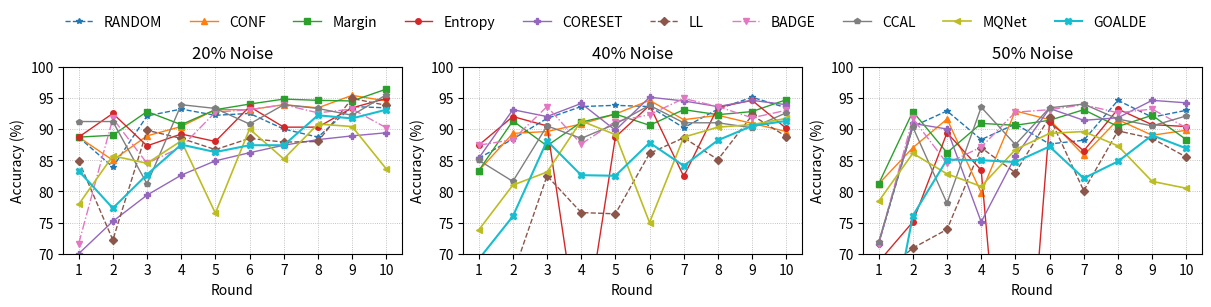

Here is the Python script that generated this plot:
# -*- coding: utf-8 -*-
import matplotlib.pyplot as plt
import numpy as np
from collections import OrderedDict

data = {
    20: {
        "RANDOM":   [88.7, 83.9, 92.1, 93.2, 92.2, 92.5, 90.0, 88.7, 93.6, 93.4],
        "CONF":     [88.7, 85.0, 88.9, 90.4, 93.1, 93.1, 93.9, 93.4, 95.4, 94.5],
        "Margin":   [88.7, 89.0, 92.8, 90.7, 93.1, 94.0, 94.8, 94.6, 94.5, 96.4],
        "Entropy":  [88.7, 92.5, 87.3, 89.2, 88.0, 93.6, 90.3, 90.3, 93.4, 94.9],
        "CORESET":  [70.0, 75.2, 79.4, 82.6, 84.9, 86.2, 87.4, 88.3, 88.9, 89.4],
        "LL":       [84.9, 72.2, 89.8, 88.5, 86.7, 88.5, 87.9, 88.0, 94.9, 93.8],
        "BADGE":    [71.6, 91.7, 84.5, 87.1, 92.7, 93.1, 93.9, 92.6, 93.2, 90.2],
        "CCAL":     [91.2, 91.2, 81.2, 93.9, 93.3, 90.8, 93.9, 93.3, 92.2, 95.5],
        "MQNet":    [77.9, 85.7, 84.5, 88.1, 76.5, 90.0, 85.2, 90.8, 90.4, 83.6],
        "GOALDE":   [83.3, 77.3, 82.7, 87.5, 86.3, 87.4, 87.4, 92.2, 91.7, 93.1],
    },
    40: {
        "RANDOM":   [85.3, 88.4, 91.7, 93.6, 93.8, 93.6, 90.2, 93.2, 95.1, 93.4],
        "CONF":     [83.3, 89.3, 89.6, 90.8, 92.4, 94.6, 91.5, 92.2, 90.9, 89.6],
        "Margin":   [83.3, 91.3, 87.3, 91.1, 92.4, 90.6, 93.1, 92.3, 92.8, 94.7],
        "Entropy":  [87.4, 92.0, 90.5, 53.6, 88.7, 93.8, 82.4, 93.5, 94.6, 90.1],
        "CORESET":  [85.3, 93.1, 92.0, 94.1, 89.8, 95.1, 94.5, 93.6, 94.6, 93.9],
        "LL":       [66.7, 66.6, 82.5, 76.6, 76.4, 86.1, 88.6, 85.1, 92.2, 88.8],
        "BADGE":    [87.4, 88.3, 93.6, 87.6, 91.2, 92.3, 94.9, 93.6, 91.8, 93.0],
        "CCAL":     [85.0, 81.6, 90.5, 88.5, 90.8, 93.8, 91.0, 91.0, 90.2, 92.6],
        "MQNet":    [73.8, 81.0, 83.1, 91.3, 89.1, 75.0, 88.7, 90.3, 90.7, 91.7],
        "GOALDE":   [69.1, 76.0, 88.1, 82.6, 82.5, 87.8, 84.1, 88.2, 90.5, 91.3],
    },
    50: {
        "RANDOM":   [71.6, 90.4, 92.9, 88.3, 90.8, 87.6, 88.2, 94.6, 91.9, 93.0],
        "CONF":     [81.2, 87.0, 91.6, 79.8, 92.9, 91.5, 85.8, 91.5, 89.0, 89.8],
        "Margin":   [81.2, 92.8, 86.2, 90.9, 90.6, 91.4, 93.1, 90.4, 92.2, 88.3],
        "Entropy":  [68.7, 75.1, 89.4, 83.4, 21.5, 91.1, 86.5, 93.2, 90.7, 90.4],
        "CORESET":  [71.6, 90.9, 90.0, 75.1, 85.6, 93.3, 91.4, 91.8, 94.6, 94.2],
        "LL":       [66.4, 70.9, 73.9, 87.0, 83.0, 91.9, 80.1, 89.7, 88.5, 85.5],
        "BADGE":    [71.6, 91.7, 84.5, 87.1, 92.7, 93.1, 93.9, 92.6, 93.2, 90.2],
        "CCAL":     [71.9, 90.3, 78.1, 93.5, 87.5, 93.4, 94.0, 91.6, 90.5, 92.1],
        "MQNet":    [78.4, 86.1, 82.8, 80.8, 86.7, 89.3, 89.6, 87.3, 81.6, 80.5],
        "GOALDE":   [47.6, 76.1, 85.1, 85.0, 84.7, 87.2, 82.1, 84.8, 89.0, 86.9],
    },
}

rounds = None

methods_order = ["RANDOM","CONF","Margin","Entropy","CORESET","LL","BADGE","CCAL","MQNet","GOALDE"]

line_styles = {
    "RANDOM":  {"ls":"--", "marker":"*",  "lw":1.0, "ms":4},
    "CONF":    {"ls":"-",  "marker":"^",  "lw":1.0, "ms":4},
    "Margin":  {"ls":"-",  "marker":"s",  "lw":1.0, "ms":4},
    "Entropy": {"ls":"-",  "marker":"o",  "lw":1.0, "ms":4},
    "CORESET": {"ls":"-",  "marker":"P",  "lw":1.0, "ms":4},
    "LL":      {"ls":"--", "marker":"D",  "lw":1.0, "ms":4},
    "BADGE":   {"ls":"-.", "marker":"v",  "lw":1.0, "ms":4},
    "CCAL":    {"ls":"-",  "marker":"p",  "lw":1.0, "ms":4},
    "MQNet":   {"ls":"-",  "marker":"<",  "lw":1.2, "ms":4},
    "GOALDE":  {"ls":"-",  "marker":"X",  "lw":1.5, "ms":5},
}

def plot_accuracy_panels(data_dict, methods=methods_order, rounds=None,
                         noise_order=(20,40,50),
                         y_lims=None, figsize=(12, 2.6)):
    """
    y_lims: {noise_level: (ymin, ymax)} 형태로 노이즈별 y축 범위를 지정
    없으면 해당 noise의 실제 데이터로 자동 스케일.
    """
    # x축
    if rounds is None:
        # 첫 noise에서 최초로 존재하는 메서드의 길이로 라운드 수 결정
        first_noise = next(iter(data_dict))
        any_method = next(iter(data_dict[first_noise]))
        n = len(data_dict[first_noise][any_method])
        x = np.arange(1, n+1)
    else:
        x = np.array(rounds)

    fig, axes = plt.subplots(1, len(noise_order), figsize=figsize, dpi=160, constrained_layout=True)
    if len(noise_order) == 1:
        axes = [axes]

    for ax, nz in zip(axes, noise_order):
        # 실제 존재하는 메서드만 필터
        avail_methods = [m for m in methods if m in data_dict[nz]]

        # y축 범위
        if y_lims and nz in y_lims:
            y_low, y_high = y_lims[nz]
        else:
            all_vals = np.concatenate([np.array(data_dict[nz][m], dtype=float) for m in avail_methods])
            y_low  = np.floor(all_vals.min() - 1)
            y_high = np.ceil(all_vals.max() + 1)

        # plot
        for m in avail_methods:
            vals = np.array(data_dict[nz][m], dtype=float)
            style = line_styles.get(m, {"ls":"-","marker":None,"lw":1.0,"ms":4})
            ax.plot(x, vals,
                    label=m,
                    linestyle=style["ls"],
                    marker=style["marker"],
                    linewidth=style["lw"],
                    markersize=style["ms"])

        ax.set_title(f"{nz}% Noise")
        ax.set_xlabel("Round")
        ax.set_ylabel("Accuracy (%)")
        ax.grid(True, linestyle=":", linewidth=0.6)
        ax.set_xticks(x)
        ax.set_ylim(y_low, y_high)

    # 범례 (첫 축에서 수집 → 전체)
    handles, labels = axes[0].get_legend_handles_labels()
    uniq = list(OrderedDict((lab, h) for h, lab in zip(handles, labels)).items())
    fig.legend([h for _,h in uniq], [lab for lab,_ in uniq],
               loc="upper center", ncol=min(len(uniq), 10),
               frameon=False, bbox_to_anchor=(0.5, 1.15))

    plt.show()
    fig.savefig("accuracy_panels.png", bbox_inches="tight")

# 노이즈별 y축 범위 예시(원하면 수정)
y_lims = {20: (70, 100), 40: (70, 100), 50: (70, 100)}

plot_accuracy_panels(data, noise_order=(20,40,50), y_lims=y_lims)
